The GitHub repository DyArdh/Tomato_Dataset contains a labelled image folder "Tomato_Dataset" with 6 categories: tomato early blight, tomato leaf mold, tomato spider mites two spotted spider mite, tomato target spot, tomato mosaic virus, tomato healthy. Examples follow, each with its label.

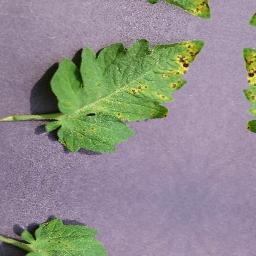
Label: tomato mosaic virus

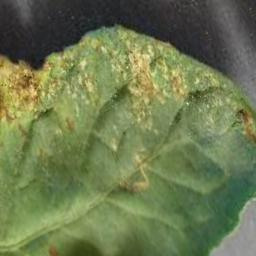
Label: tomato leaf mold

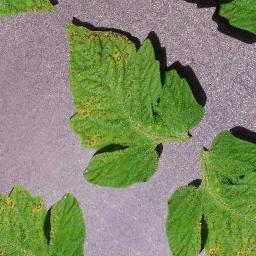
Label: tomato target spot

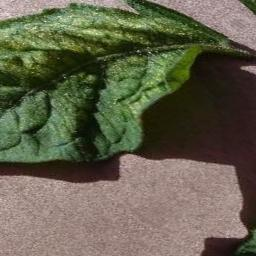
Label: tomato early blight

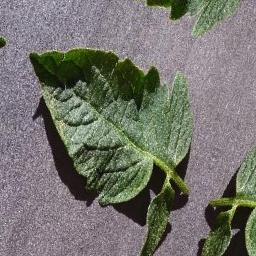
Label: tomato spider mites two spotted spider mite

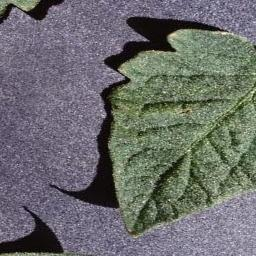
Label: tomato healthy
